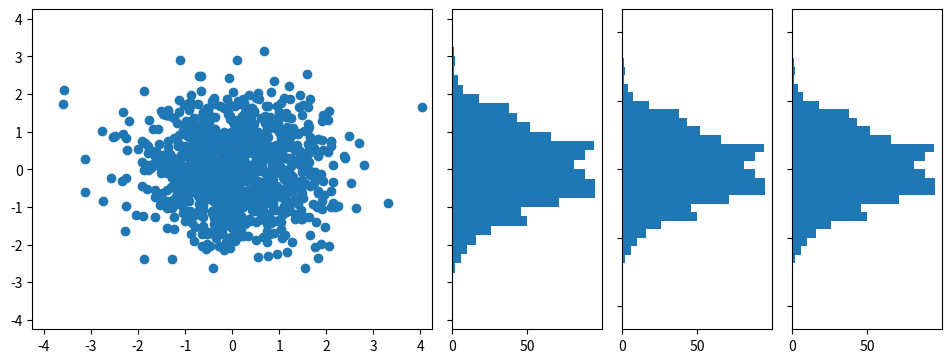

Write the Python code that produced this figure.
#!/usr/bin/env python
# encoding: utf-8

"""
@Author: yangwenhao
@Contact: 874681044@qq.com
@Software: PyCharm
@File: AcatterHist.py
@Time: 2019/5/14 16:22
@Overview:
"""
import numpy as np
import matplotlib.pyplot as plt
from matplotlib.ticker import NullFormatter

# Fixing random state for reproducibility
np.random.seed(19680801)


# the random data
x = np.random.randn(1000)
y = np.random.randn(1000)

nullfmt = NullFormatter()         # no labels

# definitions for the axes
left, width = 0.05, 0.4
bottom, height = 0.1, 0.8
#bottom_h = left + width + 0.25
left_h = left + width + 0.02
left_h2 = left + width + 0.19
left_h3 = left + width + 0.36

rect_scatter = [left, bottom, width, height]
#rect_histx = [left, bottom_h, width, 0.2]
rect_histy = [left_h, bottom, 0.15, height]
rect_histy2 = [left_h2, bottom, 0.15, height]
rect_histy3 = [left_h3, bottom, 0.15, height]

# start with a rectangular Figure
plt.figure(1, figsize=(10, 4))

axScatter = plt.axes(rect_scatter)
#axHistx = plt.axes(rect_histx)
axHisty = plt.axes(rect_histy)
axHisty2 = plt.axes(rect_histy2)
axHisty3 = plt.axes(rect_histy3)

# no labels
#axHistx.xaxis.set_major_formatter(nullfmt)
axHisty.yaxis.set_major_formatter(nullfmt)
axHisty2.yaxis.set_major_formatter(nullfmt)
axHisty3.yaxis.set_major_formatter(nullfmt)

# the scatter plot:
axScatter.scatter(x, y)

# now determine nice limits by hand:
binwidth = 0.25
xymax = max(np.max(np.abs(x)), np.max(np.abs(y)))
lim = (int(xymax/binwidth) + 1) * binwidth

axScatter.set_xlim((-lim, lim))
axScatter.set_ylim((-lim, lim))

bins = np.arange(-lim, lim + binwidth, binwidth)
#axHistx.hist(x, bins=bins)
axHisty.hist(y, bins=bins, orientation='horizontal')
axHisty2.hist(y, bins=bins, orientation='horizontal')
axHisty3.hist(y, bins=bins, orientation='horizontal')

#axHistx.set_xlim(axScatter.get_xlim())
axHisty.set_ylim(axScatter.get_ylim())

plt.show()